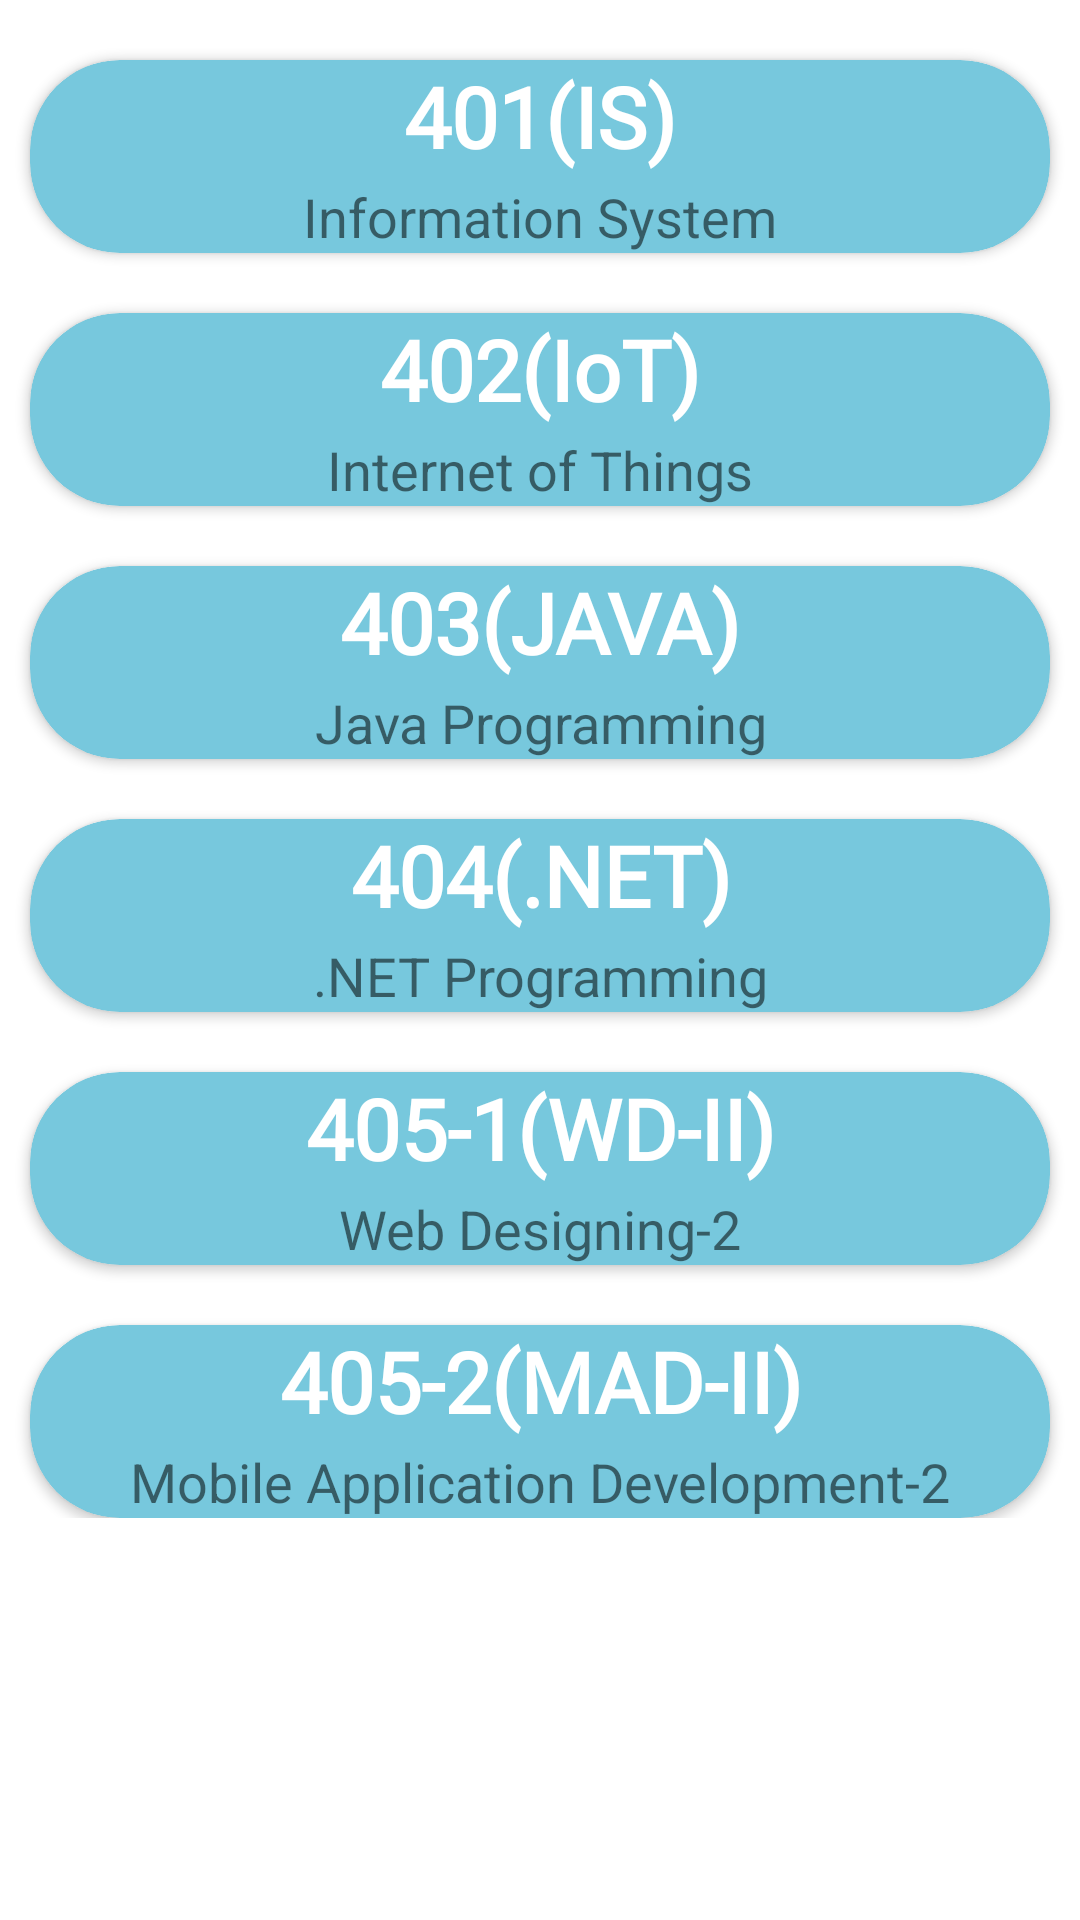

Layout XML and referenced resources for this Android screen:
<!-- AndroidManifest.xml: application theme Theme.ChatsApp -->
<!-- res/layout/activity_sem4.xml -->
<?xml version="1.0" encoding="utf-8"?>
<androidx.constraintlayout.widget.ConstraintLayout xmlns:android="http://schemas.android.com/apk/res/android"
    xmlns:app="http://schemas.android.com/apk/res-auto"
    xmlns:tools="http://schemas.android.com/tools"
    android:layout_width="match_parent"
    android:layout_height="match_parent"
    tools:context=".Study.Activity.Sem.sem4">
    <ImageView
        android:id="@+id/backgroundImage"
        android:layout_width="0dp"
        android:layout_height="0dp"
        android:scaleType="centerCrop"
        app:layout_constraintBottom_toBottomOf="parent"
        app:layout_constraintEnd_toEndOf="parent"
        app:layout_constraintStart_toStartOf="parent"
        app:layout_constraintTop_toTopOf="parent" />
    <ScrollView
        android:id="@+id/scrollView"
        android:layout_width="match_parent"
        android:layout_height="match_parent"
        tools:layout_editor_absoluteX="38dp"
        tools:layout_editor_absoluteY="-55dp">

        <LinearLayout
            android:layout_width="match_parent"
            android:layout_height="match_parent"
            android:orientation="vertical">

            <androidx.cardview.widget.CardView

                android:id="@+id/sub_is"
                android:layout_width="match_parent"
                android:layout_height="wrap_content"
                android:layout_marginHorizontal="10dp"
                android:layout_marginTop="20dp"
                android:backgroundTint="@color/semister"
                app:cardCornerRadius="30dp"
                android:elevation="100dp">
                <TextView
                    android:layout_width="match_parent"
                    android:layout_height="wrap_content"
                    android:text="401(IS)"
                    android:textColor="@color/white"
                    android:textAlignment="center"
                    android:textSize="28dp"
                    android:fontFamily="@font/tajawal_regular"
                    android:textStyle="bold" />

                <TextView
                    android:layout_width="match_parent"
                    android:layout_height="wrap_content"
                    android:layout_marginTop="40dp"
                    android:text="Information System"
                    android:textAlignment="center"
                    android:textSize="18dp" />
            </androidx.cardview.widget.CardView>

            <androidx.cardview.widget.CardView

                android:id="@+id/sub_iot"
                android:layout_width="match_parent"
                android:layout_height="wrap_content"
                android:layout_marginHorizontal="10dp"
                android:layout_marginTop="20dp"
                android:backgroundTint="@color/semister"
                app:cardCornerRadius="30dp">

                <TextView
                    android:layout_width="match_parent"
                    android:layout_height="wrap_content"
                    android:text="402(IoT)"
                    android:textColor="@color/white"
                    android:textAlignment="center"
                    android:textSize="28dp"
                    android:fontFamily="@font/tajawal_regular"
                    android:textStyle="bold" />

                <TextView
                    android:layout_width="match_parent"
                    android:layout_height="wrap_content"
                    android:layout_marginTop="40dp"
                    android:text="Internet of Things"
                    android:textAlignment="center"
                    android:textSize="18dp" />
            </androidx.cardview.widget.CardView>
            <androidx.cardview.widget.CardView

                android:id="@+id/sub_java"
                android:layout_width="match_parent"
                android:layout_height="wrap_content"
                android:layout_marginHorizontal="10dp"
                android:layout_marginTop="20dp"
                android:backgroundTint="@color/semister"
                app:cardCornerRadius="30dp"
                android:elevation="100dp">
                <TextView
                    android:layout_width="match_parent"
                    android:layout_height="wrap_content"
                    android:text="403(JAVA)"
                    android:textColor="@color/white"
                    android:textAlignment="center"
                    android:textSize="28dp"
                    android:fontFamily="@font/tajawal_regular"
                    android:textStyle="bold" />

                <TextView
                    android:layout_width="match_parent"
                    android:layout_height="wrap_content"
                    android:layout_marginTop="40dp"
                    android:text="Java Programming"
                    android:textAlignment="center"
                    android:textSize="18dp" />
            </androidx.cardview.widget.CardView>
            <androidx.cardview.widget.CardView

                android:id="@+id/sub_net"
                android:layout_width="match_parent"
                android:layout_height="wrap_content"
                android:layout_marginHorizontal="10dp"
                android:layout_marginTop="20dp"
                android:backgroundTint="@color/semister"
                app:cardCornerRadius="30dp"
                android:elevation="100dp">
                <TextView
                    android:layout_width="match_parent"
                    android:layout_height="wrap_content"
                    android:text="404(.NET)"
                    android:textColor="@color/white"
                    android:textAlignment="center"
                    android:textSize="28dp"
                    android:fontFamily="@font/tajawal_regular"
                    android:textStyle="bold" />

                <TextView
                    android:layout_width="match_parent"
                    android:layout_height="wrap_content"
                    android:layout_marginTop="40dp"
                    android:text=".NET Programming"
                    android:textAlignment="center"
                    android:textSize="18dp" />
            </androidx.cardview.widget.CardView>
            <androidx.cardview.widget.CardView

                android:id="@+id/sub_wd2"
                android:layout_width="match_parent"
                android:layout_height="wrap_content"
                android:layout_marginHorizontal="10dp"
                android:layout_marginTop="20dp"
                android:backgroundTint="@color/semister"
                app:cardCornerRadius="30dp"
                android:elevation="100dp">
                <TextView
                    android:layout_width="match_parent"
                    android:layout_height="wrap_content"
                    android:text="405-1(WD-II)"
                    android:textColor="@color/white"
                    android:textAlignment="center"
                    android:textSize="28dp"
                    android:fontFamily="@font/tajawal_regular"
                    android:textStyle="bold" />

                <TextView
                    android:layout_width="match_parent"
                    android:layout_height="wrap_content"
                    android:layout_marginTop="40dp"
                    android:text="Web Designing-2"
                    android:textAlignment="center"
                    android:textSize="18dp" />
            </androidx.cardview.widget.CardView>
            <androidx.cardview.widget.CardView

                android:id="@+id/sub_mad2"
                android:layout_width="match_parent"
                android:layout_height="wrap_content"
                android:layout_marginHorizontal="10dp"
                android:layout_marginTop="20dp"
                android:backgroundTint="@color/semister"
                app:cardCornerRadius="30dp"
                android:elevation="100dp">
                <TextView
                    android:layout_width="match_parent"
                    android:layout_height="wrap_content"
                    android:text="405-2(MAD-II)"
                    android:textColor="@color/white"
                    android:textAlignment="center"
                    android:textSize="28dp"
                    android:fontFamily="@font/tajawal_regular"
                    android:textStyle="bold" />

                <TextView
                    android:layout_width="match_parent"
                    android:layout_height="wrap_content"
                    android:layout_marginTop="40dp"
                    android:text="Mobile Application Development-2"
                    android:textAlignment="center"
                    android:textSize="18dp" />
            </androidx.cardview.widget.CardView>



        </LinearLayout>
    </ScrollView>

</androidx.constraintlayout.widget.ConstraintLayout>
<!-- resources referenced by this layout -->
<resources>
  <color name="semister">#77C8DD</color>
  <color name="white">#FFFFFFFF</color>
  <style name="Theme.ChatsApp" parent="Theme.MaterialComponents.Light.DarkActionBar">
          
          <item name="colorPrimary">#51a3b8</item>
          <item name="colorPrimaryVariant">@color/greenDark</item>
          <item name="colorOnPrimary">@color/white</item>
          
          <item name="colorSecondary">@color/teal_200</item>
          <item name="colorSecondaryVariant">@color/teal_700</item>
          <item name="colorOnSecondary">@color/black</item>
          
          <item name="android:statusBarColor" tools:targetApi="l">#51a3b8</item>
          
      </style>
  <color name="greenDark">#28852C</color>
  <color name="teal_200">#FF03DAC5</color>
  <color name="teal_700">#FF018786</color>
  <color name="black">#FF000000</color>
</resources>
